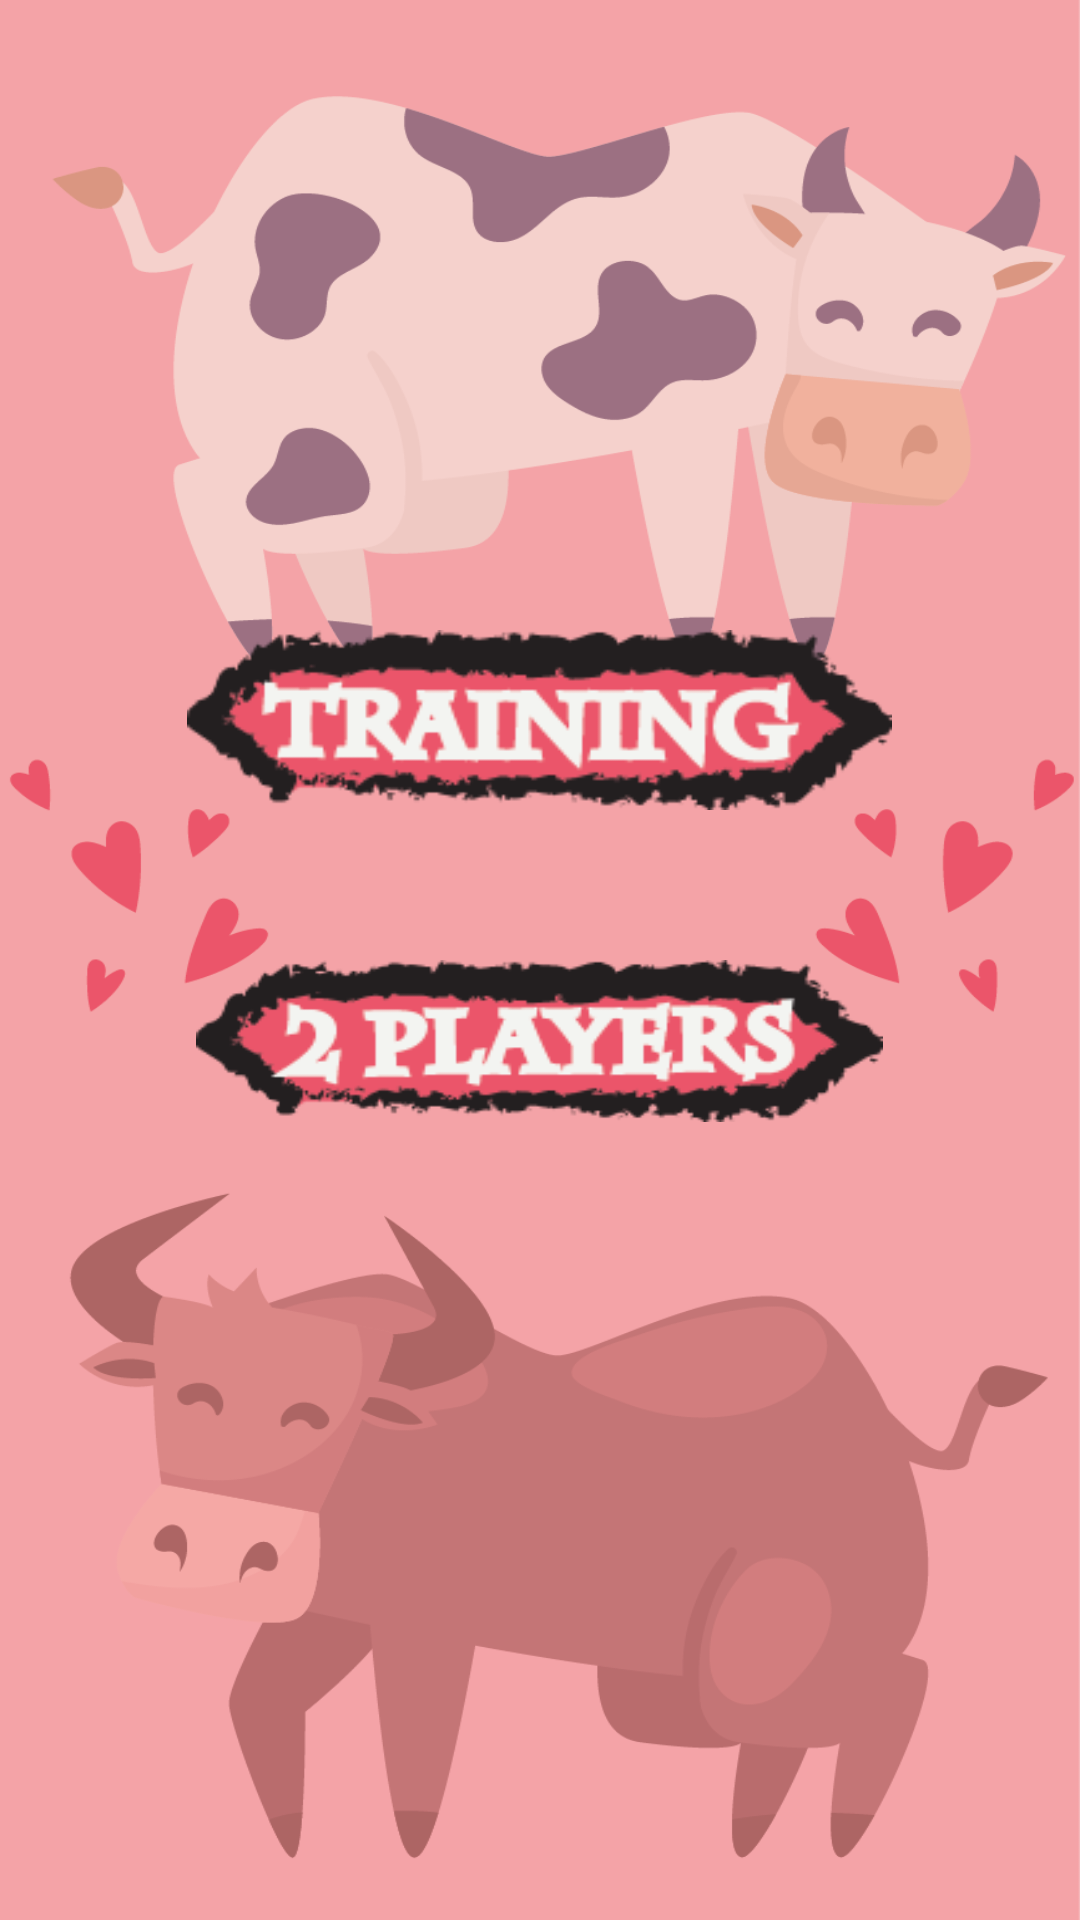

This screen was rendered from an Android layout file. Write that file and the resources it references.
<!-- AndroidManifest.xml: application theme AppTheme -->
<!-- res/layout/activity_main.xml -->
<?xml version="1.0" encoding="utf-8"?>
<RelativeLayout
    xmlns:android="http://schemas.android.com/apk/res/android"
    xmlns:app="http://schemas.android.com/apk/res-auto"
    xmlns:tools="http://schemas.android.com/tools"
    android:layout_width="match_parent"
    android:layout_height="match_parent"
    android:background="@drawable/app"
    android:visibility="visible"
    tools:context=".MainActivity"
   
    >


    <RelativeLayout
        android:layout_width="match_parent"
        android:layout_height="match_parent">

        <ImageButton
            android:id="@+id/B1"
            android:layout_width="235dp"
            android:layout_height="60dp"
            android:layout_centerHorizontal="true"
            android:layout_marginStart="16dp"
            android:layout_marginLeft="16dp"
            android:layout_marginTop="210dp"
            android:background="@drawable/button1"
            android:baselineAlignBottom="true"
            android:clickable="true" />

        <ImageButton
            android:id="@+id/B2"
            android:layout_width="229dp"
            android:layout_height="54dp"
            android:layout_centerHorizontal="true"
            android:layout_marginStart="10dp"
            android:layout_marginLeft="22dp"
            android:layout_marginTop="320dp"
            android:background="@drawable/button2"
            android:baselineAlignBottom="true"
            android:clickable="true" />
    </RelativeLayout>
    </RelativeLayout>
<!-- resources referenced by this layout -->
<resources>
  <!-- drawable app: png bitmap (drawable, 80686 bytes) -->
  <!-- drawable button1: png bitmap (drawable, 8156 bytes) -->
  <!-- drawable button2: png bitmap (drawable, 8915 bytes) -->
  <style name="AppTheme" parent="Theme.AppCompat.Light.DarkActionBar">
          
          <item name="colorPrimary">#F3A3A8</item>
          <item name="colorPrimaryDark">#F3A3A8</item>
          <item name="colorAccent">#F3A3A8</item>
      </style>
</resources>
